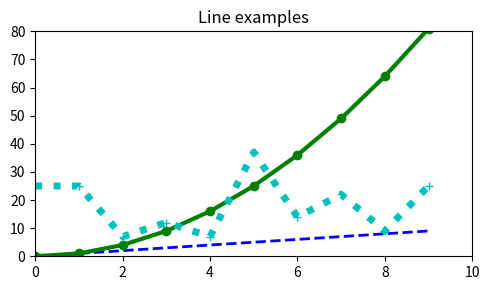

Here is the Python script that generated this plot: (Note: this script raises an exception after producing the figure.)
import matplotlib.pyplot as plt
import numpy as np

x = np.arange(10)
y1 = np.arange(10)
y2 = np.arange(10)**2
y3 = np.random.choice(50, size=10)

plt.figure(figsize=(5,3))
plt.plot(x,y1,'b--',linewidth=2)
plt.plot(x,y2,'go-',linewidth=3)
plt.plot(x,y3,'c+:',linewidth=5)

plt.title('Line examples')
plt.axis([0,10, 0,80])
plt.tight_layout()
plt.savefig(fname='202114109/sample.png', dpi=300)
plt.show()
